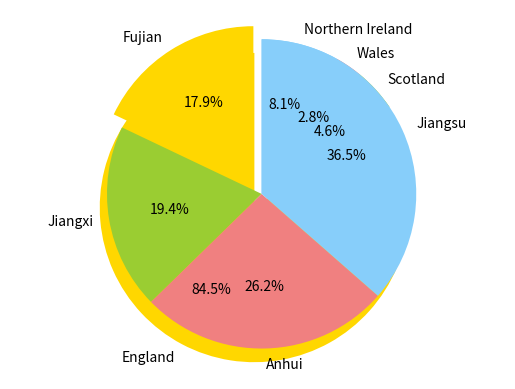

Python code for this plot:
#Define UK regional population data
#Define population data for some Chinese provinces
#Sort UK population data
#Sort population data of Chinese provinces
#Print sorted data
#Plot UK regional population pie chart
#Plot population pie chart of Chinese provinces near the Zhejiang province
UK_country_population = [57.11, 3.13, 1.91, 5.45] # England, Scotland, Wales, Northern Ireland
China_country_populations = [41.88,45.28, 61.27,85.15] # Fujian, Jiangxi, Anhui, Jiangsu
sorted_UK = sorted(UK_country_population)  
sorted_China = sorted(China_country_populations)
print(sorted_UK) 
print(sorted_China) 
#plotting the data
import matplotlib.pyplot as plt 
labels = "England", "Scotland", "Wales", "Northern Ireland" 
sizes = [57.11, 3.13, 1.91, 5.45] 
colors = ['gold', 'yellowgreen', 'lightcoral', 'lightskyblue'] 
explode = (0.1, 0, 0, 0) 
plt.pie(sizes, explode=explode, labels=labels, colors=colors, autopct='%1.1f%%', shadow=False, startangle=90)
plt.axis('equal') 
plt.show()
 
import matplotlib.pyplot as plt
labels ="Fujian","Jiangxi","Anhui","Jiangsu"
sizes = [41.88,45.28, 61.27,85.15]
colors = ['gold', 'yellowgreen', 'lightcoral', 'lightskyblue']
explode = (0.1, 0, 0, 0)
plt.pie(sizes, explode=explode, labels=labels, colors=colors, autopct='%1.1f%%', shadow=False, startangle=90)
plt.axis('equal')
plt.show()